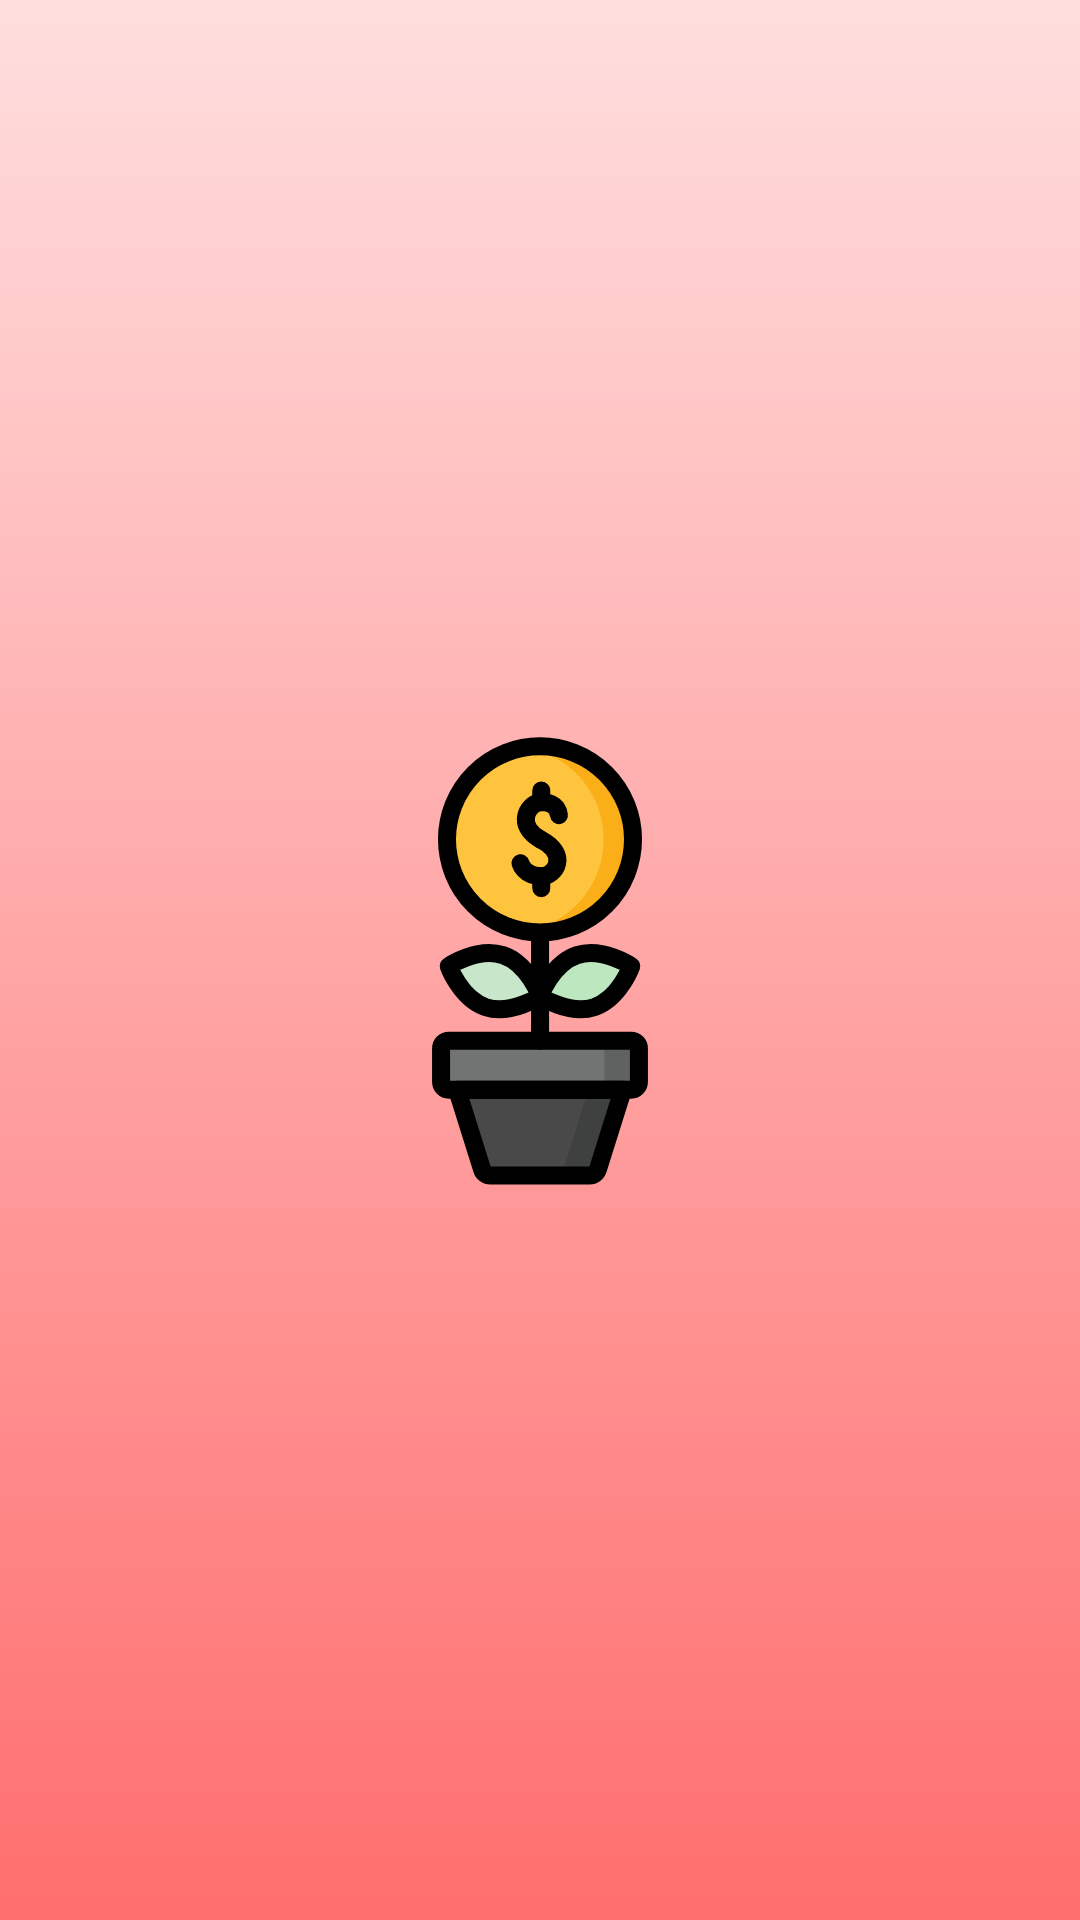

This screen was rendered from an Android layout file. Write that file and the resources it references.
<!-- AndroidManifest.xml: activity theme SplashTheme -->
<!-- res/layout/activity_splash.xml -->
<?xml version="1.0" encoding="utf-8"?>
<RelativeLayout xmlns:android="http://schemas.android.com/apk/res/android"
    android:background="@drawable/splash_bg_gradient"
    android:layout_width="match_parent"
    android:layout_height="match_parent">

    <ImageView
        android:id="@+id/image"
        android:layout_width="150dp"
        android:layout_height="150dp"
        android:layout_centerInParent="true"
        android:background="@drawable/_799206_growing_growth_money_dollar_business_icon" />

</RelativeLayout>
<!-- resources referenced by this layout -->
<resources>
  <!-- drawable _799206_growing_growth_money_dollar_business_icon: vector/xml drawable (drawable, 4667 chars, omitted) -->
  <!-- drawable splash_bg_gradient (drawable) -->
  <?xml version="1.0" encoding="utf-8"?>
  <shape xmlns:android="http://schemas.android.com/apk/res/android">
      <gradient
          android:type="linear"
          android:angle="90"
          android:endColor="@color/lightPink"
          android:startColor="@color/hotpink" />
      <corners
          android:radius="0dp"/>
  </shape>
  <style name="SplashTheme" parent="Theme.AppCompat.Light.DarkActionBar">
          <item name="windowNoTitle">true</item>
          <item name="windowActionBar">false</item>
      </style>
  <color name="lightPink">#ffdede</color>
  <color name="hotpink">#FF6e6e</color>
</resources>
